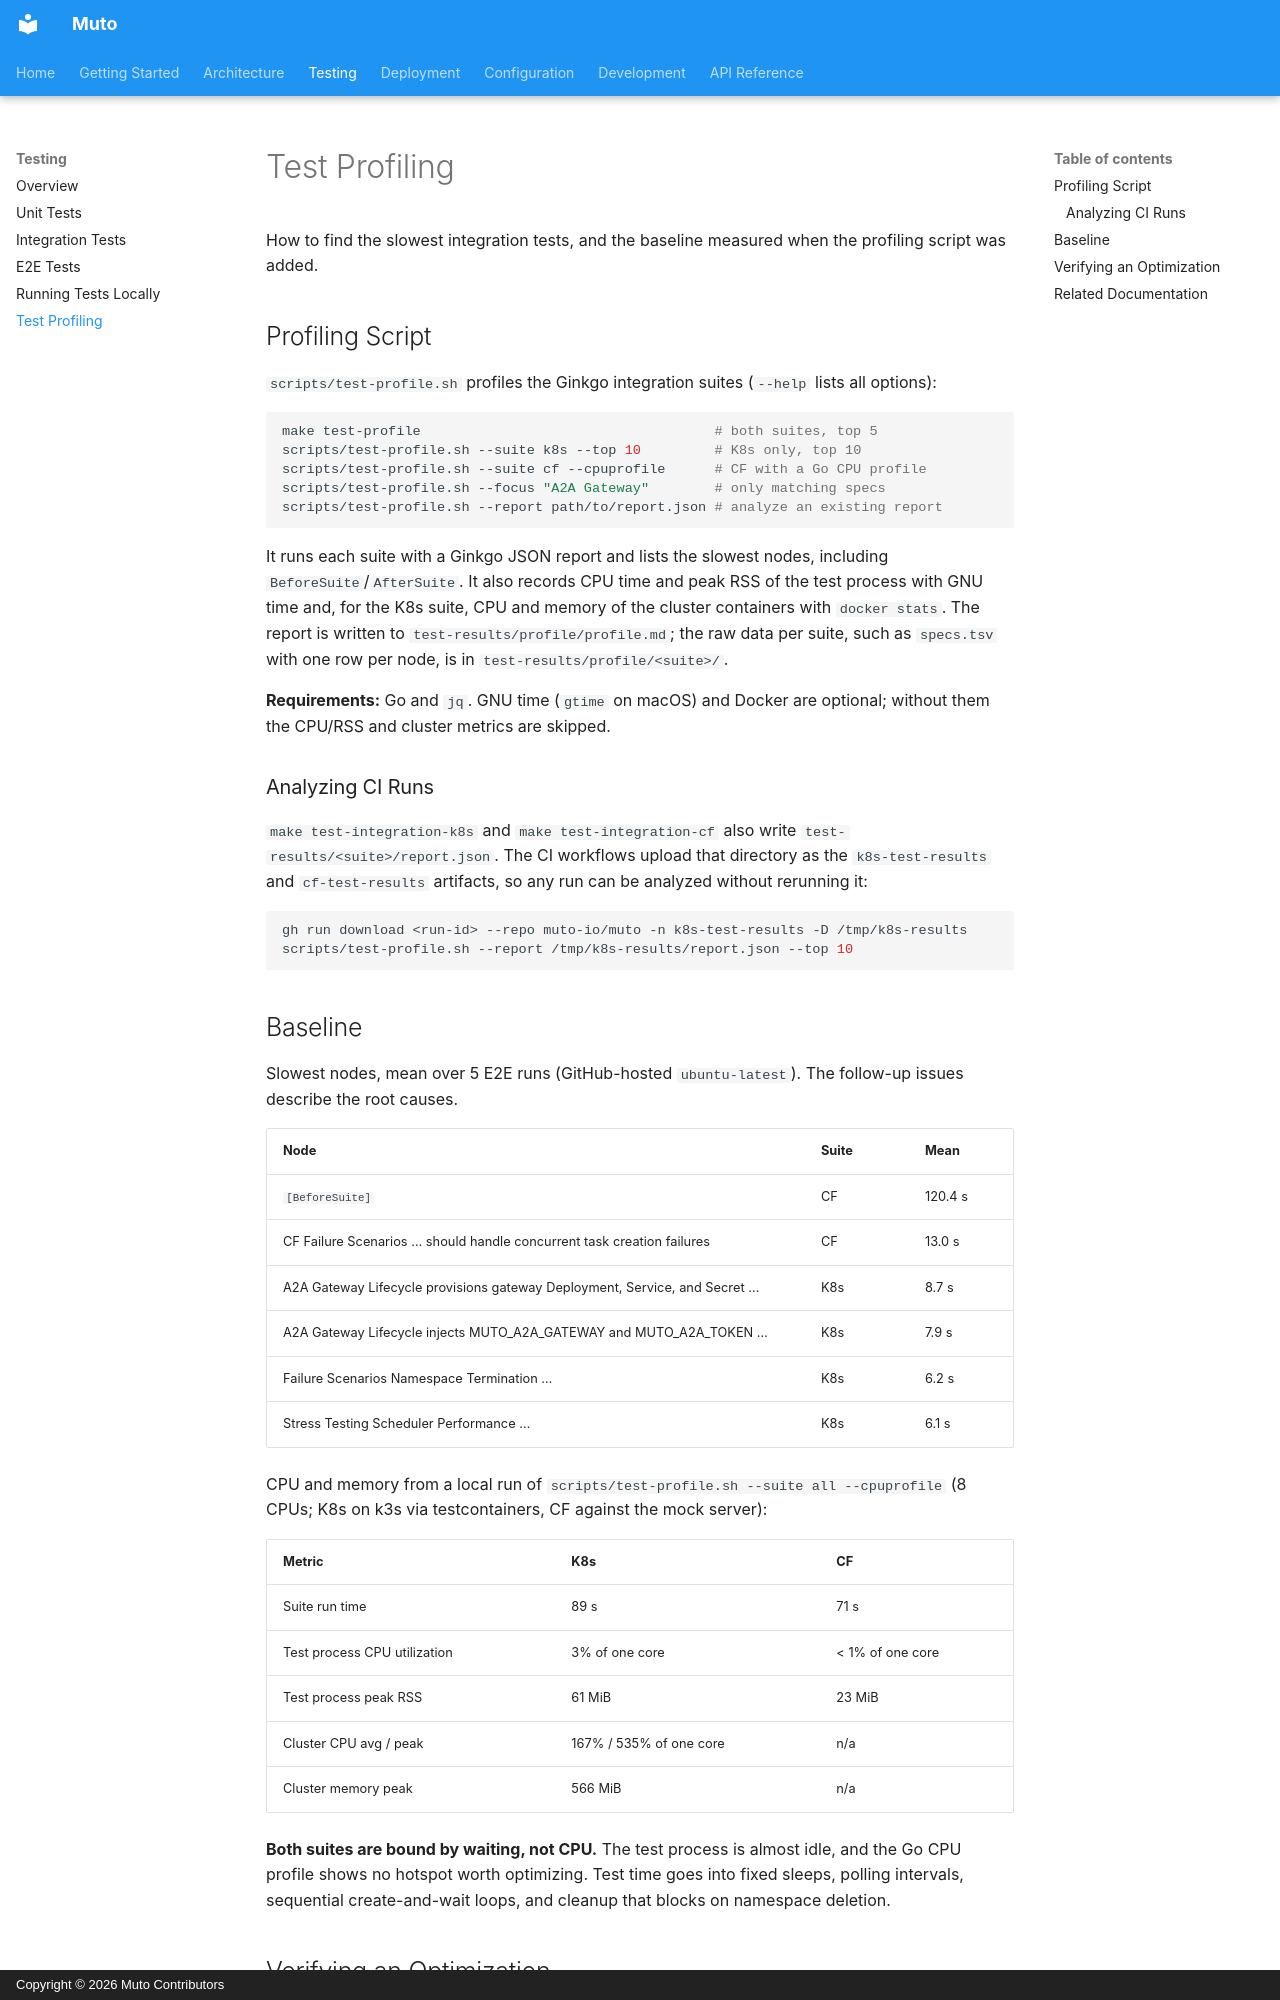

repository: muto-io/muto · page: testing/test-profiling/index.html · generator: mkdocs · copyright: Copyright © 2026 Muto Contributors

# Test Profiling

How to find the slowest integration tests, and the baseline measured when the profiling script was added.

## Profiling Script

`scripts/test-profile.sh` profiles the Ginkgo integration suites (`--help` lists all options):

```bash
make test-profile                                    # both suites, top 5
scripts/test-profile.sh --suite k8s --top 10         # K8s only, top 10
scripts/test-profile.sh --suite cf --cpuprofile      # CF with a Go CPU profile
scripts/test-profile.sh --focus "A2A Gateway"        # only matching specs
scripts/test-profile.sh --report path/to/report.json # analyze an existing report
```

It runs each suite with a Ginkgo JSON report and lists the slowest nodes, including `BeforeSuite`/`AfterSuite`. It also records CPU time and peak RSS of the test process with GNU time and, for the K8s suite, CPU and memory of the cluster containers with `docker stats`. The report is written to `test-results/profile/profile.md`; the raw data per suite, such as `specs.tsv` with one row per node, is in `test-results/profile/<suite>/`.

**Requirements:** Go and `jq`. GNU time (`gtime` on macOS) and Docker are optional; without them the CPU/RSS and cluster metrics are skipped.

### Analyzing CI Runs

`make test-integration-k8s` and `make test-integration-cf` also write `test-results/<suite>/report.json`. The CI workflows upload that directory as the `k8s-test-results` and `cf-test-results` artifacts, so any run can be analyzed without rerunning it:

```bash
gh run download <run-id> --repo muto-io/muto -n k8s-test-results -D /tmp/k8s-results
scripts/test-profile.sh --report /tmp/k8s-results/report.json --top 10
```
